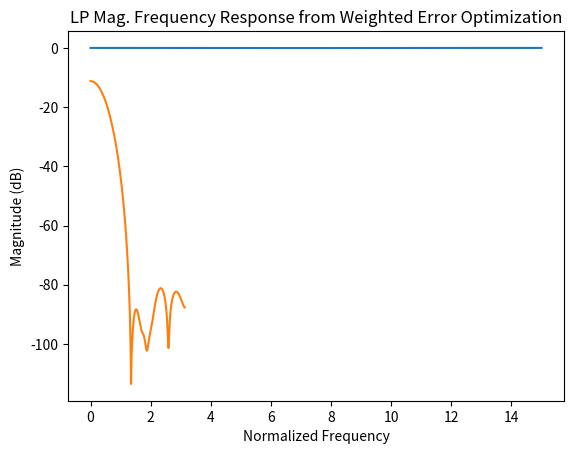

Write Python code to recreate this figure.
#Error function for filter optimization with weighted squared error
# [redacted]

import scipy.signal as signal

def errfunc(h):
   numfreqsamples=512
   #desired passband:
   pb=int(numfreqsamples/4.0)
   tb=int(numfreqsamples/8.0)
   w, H = signal.freqz(h,1,numfreqsamples)
   H_desired=np.concatenate((np.ones(pb),np.zeros(numfreqsamples-pb)))
   weights = np.concatenate((np.ones(pb), np.zeros(tb), 1000*np.ones(numfreqsamples-pb-tb)))
   err = np.sum(np.abs(H-H_desired)*weights)
   return err
   
if __name__ == '__main__':
   #testing:
   #Optimize with:
   import scipy.optimize as opt
   import matplotlib.pyplot as plt
   import numpy as np

   minout=opt.minimize(errfunc,np.random.rand(16))
   h=minout.x
   plt.plot(h)
   plt.xlabel('Sample No.')
   plt.ylabel('Value')
   plt.title('Low Pass Impulse Response from Weighted Error Optimization')
   plt.show()
   omega, H =signal.freqz(h)
   plt.plot(omega, 20*np.log10(abs(H)+1e-6))
   #plt.axis([0, 3.14, -30, 30])
   plt.xlabel('Normalized Frequency')
   plt.ylabel('Magnitude (dB)')
   plt.title('Magnitude Response of optimized filter')
   plt.title('LP Mag. Frequency Response from Weighted Error Optimization')
   plt.show()

